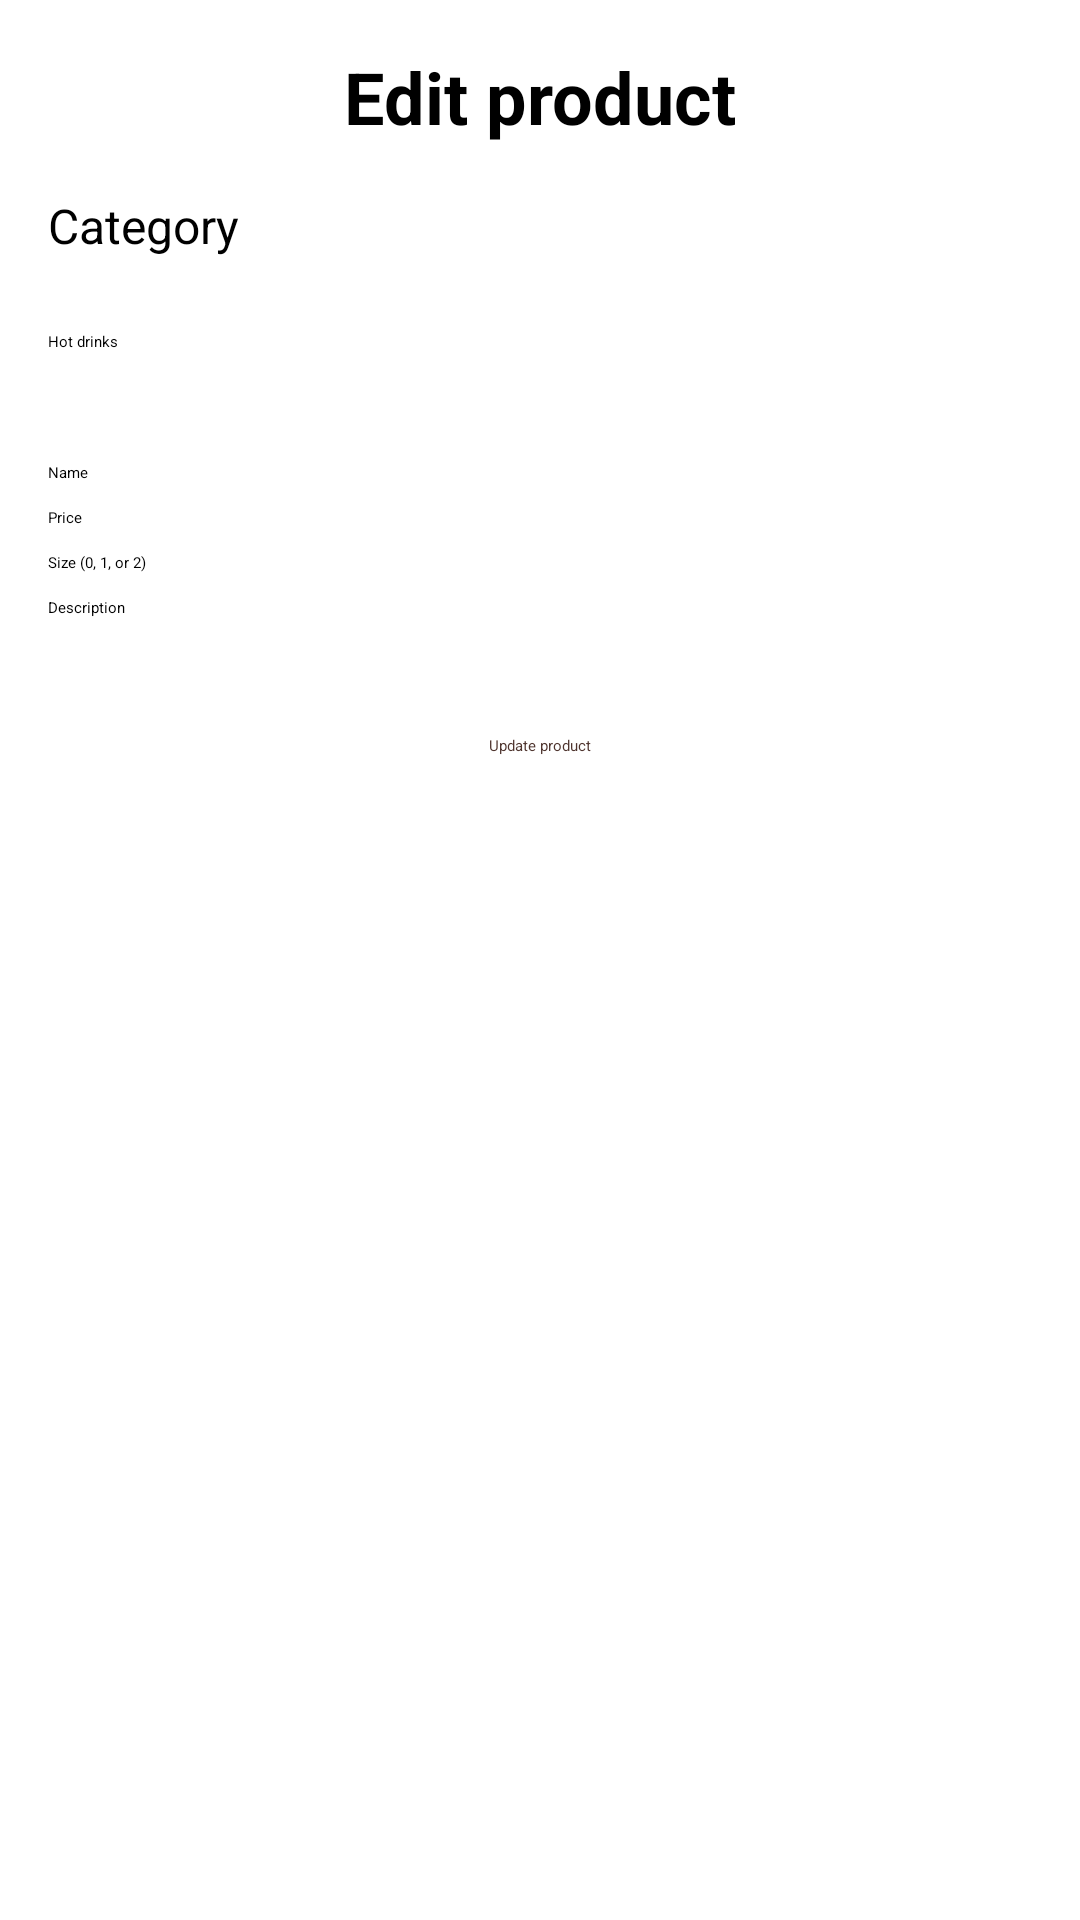

Write the Android layout XML for this screen, with the resource values it uses.
<!-- AndroidManifest.xml: application theme Theme.GoldenBite -->
<!-- res/layout/activity_edit_product.xml -->
<?xml version="1.0" encoding="utf-8"?>
<ScrollView xmlns:android="http://schemas.android.com/apk/res/android"
    xmlns:app="http://schemas.android.com/apk/res-auto"
    xmlns:tools="http://schemas.android.com/tools"
    android:id="@+id/main"
    android:layout_width="match_parent"
    android:layout_height="match_parent"
    android:fillViewport="true"
    tools:context=".Activities.EditProductActivity">

    <LinearLayout
        android:layout_width="match_parent"
        android:layout_height="wrap_content"
        android:orientation="vertical"
        android:padding="16dp">

        <TextView
            android:layout_width="match_parent"
            android:layout_height="wrap_content"
            android:gravity="center"
            android:text="Edit product"
            android:textSize="24sp"
            android:textStyle="bold"
            android:layout_marginBottom="16dp" />

        <TextView
            android:layout_width="wrap_content"
            android:layout_height="wrap_content"
            android:text="Category"
            android:textSize="16sp"
            android:layout_marginBottom="4dp" />

        <Spinner
            android:id="@+id/edit_category_spinner"
            android:layout_width="match_parent"
            android:layout_height="wrap_content"
            android:minHeight="48dp"
            android:entries="@array/menu_categories"
            android:layout_marginBottom="16dp" />

        <EditText
            android:id="@+id/edit_name"
            android:layout_width="match_parent"
            android:layout_height="wrap_content"
            android:hint="Name"
            android:inputType="text"
            android:layout_marginBottom="8dp" />

        <EditText
            android:id="@+id/edit_price"
            android:layout_width="match_parent"
            android:layout_height="wrap_content"
            android:hint="Price"
            android:inputType="number"
            android:layout_marginBottom="8dp" />

        <EditText
            android:id="@+id/edit_size"
            android:layout_width="match_parent"
            android:layout_height="wrap_content"
            android:hint="Size (0, 1, or 2)"
            android:inputType="number"
            android:layout_marginBottom="8dp" />

        <EditText
            android:id="@+id/edit_description"
            android:layout_width="match_parent"
            android:layout_height="wrap_content"
            android:hint="Description"
            android:inputType="textMultiLine"
            android:layout_marginBottom="16dp" />

        <Button
            android:id="@+id/edit_choose_picture"
            android:layout_width="wrap_content"
            android:layout_height="wrap_content"
            android:text="Change picture"
            android:layout_gravity="center"
            android:layout_marginBottom="16dp"
            android:backgroundTint="@color/button_orange"
            android:textColor="@color/button_on_orange" />

        <Button
            android:id="@+id/edit_update_product"
            android:layout_width="wrap_content"
            android:layout_height="wrap_content"
            android:text="Update product"
            android:layout_gravity="center"
            android:backgroundTint="@color/button_yellow"
            android:textColor="@color/button_yellow_text" />


        <Button
            android:id="@+id/btn_edit_go_back"
            android:layout_width="wrap_content"
            android:layout_height="wrap_content"
            android:layout_gravity="center"
            android:text="Go back"
            android:backgroundTint="@color/button_orange"
            android:textColor="@color/button_on_orange" />

    </LinearLayout>
</ScrollView>
<!-- resources referenced by this layout -->
<resources>
  <string-array name="menu_categories">
          <item>Hot drinks</item>
          <item>Cold drinks</item>
          <item>Pancakes</item>
      </string-array>
  <color name="button_on_orange">#FFFFFFFF</color>
  <color name="button_orange">#FB8C00</color>
  <color name="button_yellow">#FFCA28</color>
  <color name="button_yellow_text">#4E342E</color>
</resources>
